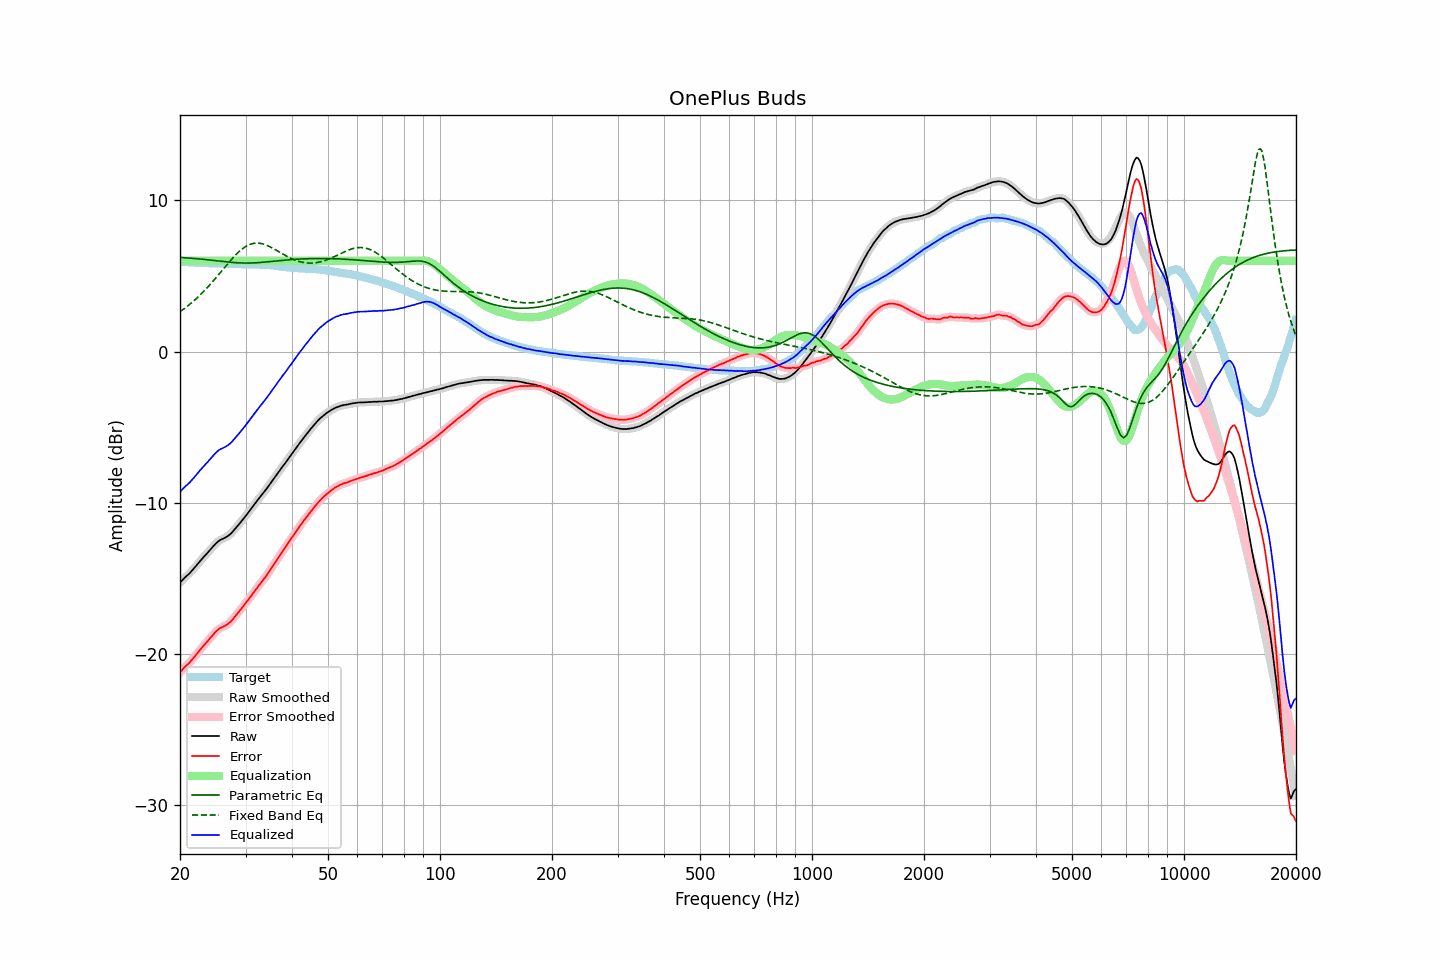

The file beside this chart, header and first rows:
frequency, raw, error, smoothed, error_smoothed, equalization, parametric_eq, fixed_band_eq, equalized_raw, equalized_smoothed, target
20.00, -15.28, -21.21, -15.28, -21.21, 6.00, 6.22, 2.64, -9.28, -9.28, 5.93
20.20, -15.16, -21.09, -15.16, -21.09, 6.00, 6.21, 2.71, -9.16, -9.16, 5.93
20.40, -15.05, -20.97, -15.05, -20.97, 6.00, 6.21, 2.79, -9.05, -9.05, 5.92
20.61, -14.95, -20.86, -14.95, -20.86, 6.00, 6.20, 2.87, -8.95, -8.95, 5.92
20.81, -14.85, -20.76, -14.85, -20.76, 6.00, 6.19, 2.95, -8.85, -8.85, 5.91
21.02, -14.75, -20.66, -14.76, -20.66, 6.00, 6.18, 3.03, -8.75, -8.76, 5.91
21.23, -14.66, -20.56, -14.65, -20.55, 6.00, 6.18, 3.12, -8.66, -8.65, 5.90
21.44, -14.54, -20.44, -14.54, -20.44, 6.00, 6.17, 3.21, -8.54, -8.54, 5.90
21.66, -14.42, -20.31, -14.43, -20.31, 6.00, 6.16, 3.30, -8.42, -8.43, 5.89
21.87, -14.30, -20.19, -14.30, -20.18, 6.00, 6.15, 3.39, -8.30, -8.30, 5.88
22.09, -14.17, -20.05, -14.17, -20.05, 6.00, 6.14, 3.49, -8.17, -8.17, 5.87
22.31, -14.04, -19.91, -14.04, -19.92, 6.00, 6.13, 3.59, -8.04, -8.04, 5.87
22.54, -13.92, -19.79, -13.92, -19.79, 6.00, 6.12, 3.69, -7.92, -7.92, 5.87
22.76, -13.79, -19.65, -13.79, -19.66, 6.00, 6.11, 3.79, -7.79, -7.79, 5.86
22.99, -13.67, -19.53, -13.67, -19.53, 6.00, 6.10, 3.90, -7.67, -7.67, 5.86
23.22, -13.55, -19.40, -13.56, -19.41, 6.00, 6.09, 4.01, -7.55, -7.56, 5.85
23.45, -13.44, -19.29, -13.44, -19.29, 6.00, 6.08, 4.12, -7.44, -7.44, 5.85
23.69, -13.33, -19.17, -13.32, -19.17, 6.00, 6.07, 4.23, -7.33, -7.32, 5.85
23.92, -13.20, -19.04, -13.20, -19.05, 6.00, 6.06, 4.35, -7.20, -7.20, 5.84
24.16, -13.08, -18.92, -13.08, -18.92, 6.00, 6.05, 4.47, -7.08, -7.08, 5.84
24.40, -12.96, -18.80, -12.96, -18.80, 6.00, 6.04, 4.59, -6.96, -6.96, 5.84
24.65, -12.84, -18.68, -12.84, -18.67, 6.00, 6.02, 4.71, -6.84, -6.84, 5.84
24.89, -12.72, -18.55, -12.73, -18.55, 6.00, 6.01, 4.83, -6.72, -6.73, 5.82
25.14, -12.62, -18.45, -12.62, -18.45, 6.00, 6.00, 4.96, -6.62, -6.62, 5.82
25.39, -12.53, -18.35, -12.53, -18.36, 6.00, 5.99, 5.08, -6.53, -6.53, 5.82
25.65, -12.46, -18.29, -12.47, -18.29, 6.00, 5.98, 5.21, -6.46, -6.47, 5.82
25.91, -12.41, -18.23, -12.41, -18.23, 6.00, 5.96, 5.34, -6.41, -6.41, 5.82
26.16, -12.36, -18.18, -12.36, -18.18, 6.00, 5.95, 5.47, -6.36, -6.36, 5.82
26.43, -12.31, -18.13, -12.31, -18.13, 6.00, 5.94, 5.59, -6.31, -6.31, 5.82
26.69, -12.25, -18.06, -12.25, -18.06, 6.00, 5.93, 5.72, -6.25, -6.25, 5.81
26.96, -12.18, -17.99, -12.18, -17.99, 6.00, 5.92, 5.85, -6.18, -6.18, 5.81
27.23, -12.09, -17.90, -12.10, -17.90, 6.00, 5.91, 5.97, -6.09, -6.10, 5.80
27.50, -12.00, -17.81, -12.00, -17.80, 6.00, 5.90, 6.09, -6.00, -6.00, 5.80
27.77, -11.88, -17.68, -11.88, -17.68, 6.00, 5.89, 6.21, -5.88, -5.88, 5.80
28.05, -11.75, -17.54, -11.76, -17.55, 6.00, 5.88, 6.32, -5.75, -5.76, 5.79
28.33, -11.63, -17.42, -11.63, -17.42, 6.00, 5.87, 6.43, -5.63, -5.63, 5.79
28.62, -11.51, -17.29, -11.51, -17.29, 6.00, 5.87, 6.53, -5.51, -5.51, 5.79
28.90, -11.38, -17.16, -11.38, -17.16, 6.00, 5.86, 6.63, -5.38, -5.38, 5.78
29.19, -11.25, -17.03, -11.25, -17.03, 6.00, 5.86, 6.72, -5.25, -5.25, 5.77
29.48, -11.12, -16.89, -11.12, -16.89, 6.00, 5.85, 6.81, -5.12, -5.12, 5.77
29.78, -10.98, -16.75, -10.99, -16.75, 6.00, 5.85, 6.88, -4.98, -4.99, 5.76
30.08, -10.86, -16.61, -10.85, -16.61, 6.00, 5.85, 6.95, -4.86, -4.85, 5.76
30.38, -10.72, -16.47, -10.71, -16.47, 6.00, 5.85, 7.01, -4.72, -4.71, 5.76
30.68, -10.57, -16.33, -10.57, -16.33, 6.00, 5.85, 7.06, -4.57, -4.57, 5.75
30.99, -10.42, -16.18, -10.43, -16.18, 6.00, 5.85, 7.10, -4.42, -4.43, 5.75
31.30, -10.28, -16.04, -10.29, -16.04, 6.00, 5.86, 7.13, -4.28, -4.29, 5.75
31.61, -10.14, -15.90, -10.14, -15.90, 6.00, 5.86, 7.16, -4.14, -4.14, 5.76
31.93, -10.01, -15.76, -10.00, -15.76, 6.00, 5.87, 7.17, -4.01, -4.00, 5.76
32.24, -9.86, -15.61, -9.86, -15.62, 6.00, 5.87, 7.17, -3.86, -3.86, 5.75
32.57, -9.72, -15.48, -9.73, -15.48, 6.00, 5.88, 7.16, -3.72, -3.73, 5.75
32.89, -9.59, -15.34, -9.59, -15.34, 6.00, 5.89, 7.15, -3.59, -3.59, 5.75
33.22, -9.46, -15.21, -9.46, -15.21, 6.00, 5.90, 7.13, -3.46, -3.46, 5.75
33.55, -9.33, -15.07, -9.33, -15.07, 6.00, 5.91, 7.10, -3.33, -3.33, 5.74
33.89, -9.19, -14.93, -9.19, -14.93, 6.00, 5.92, 7.06, -3.19, -3.19, 5.74
34.23, -9.05, -14.78, -9.05, -14.78, 6.00, 5.93, 7.02, -3.05, -3.05, 5.73
34.57, -8.90, -14.63, -8.90, -14.63, 6.00, 5.94, 6.98, -2.90, -2.90, 5.72
34.92, -8.75, -14.47, -8.75, -14.46, 6.00, 5.95, 6.93, -2.75, -2.75, 5.71
35.27, -8.61, -14.30, -8.60, -14.30, 6.00, 5.96, 6.87, -2.61, -2.60, 5.70
35.62, -8.45, -14.14, -8.46, -14.15, 6.00, 5.97, 6.81, -2.45, -2.46, 5.68
35.97, -8.31, -13.99, -8.31, -13.99, 6.00, 5.98, 6.75, -2.31, -2.31, 5.68
... 635 more rows
